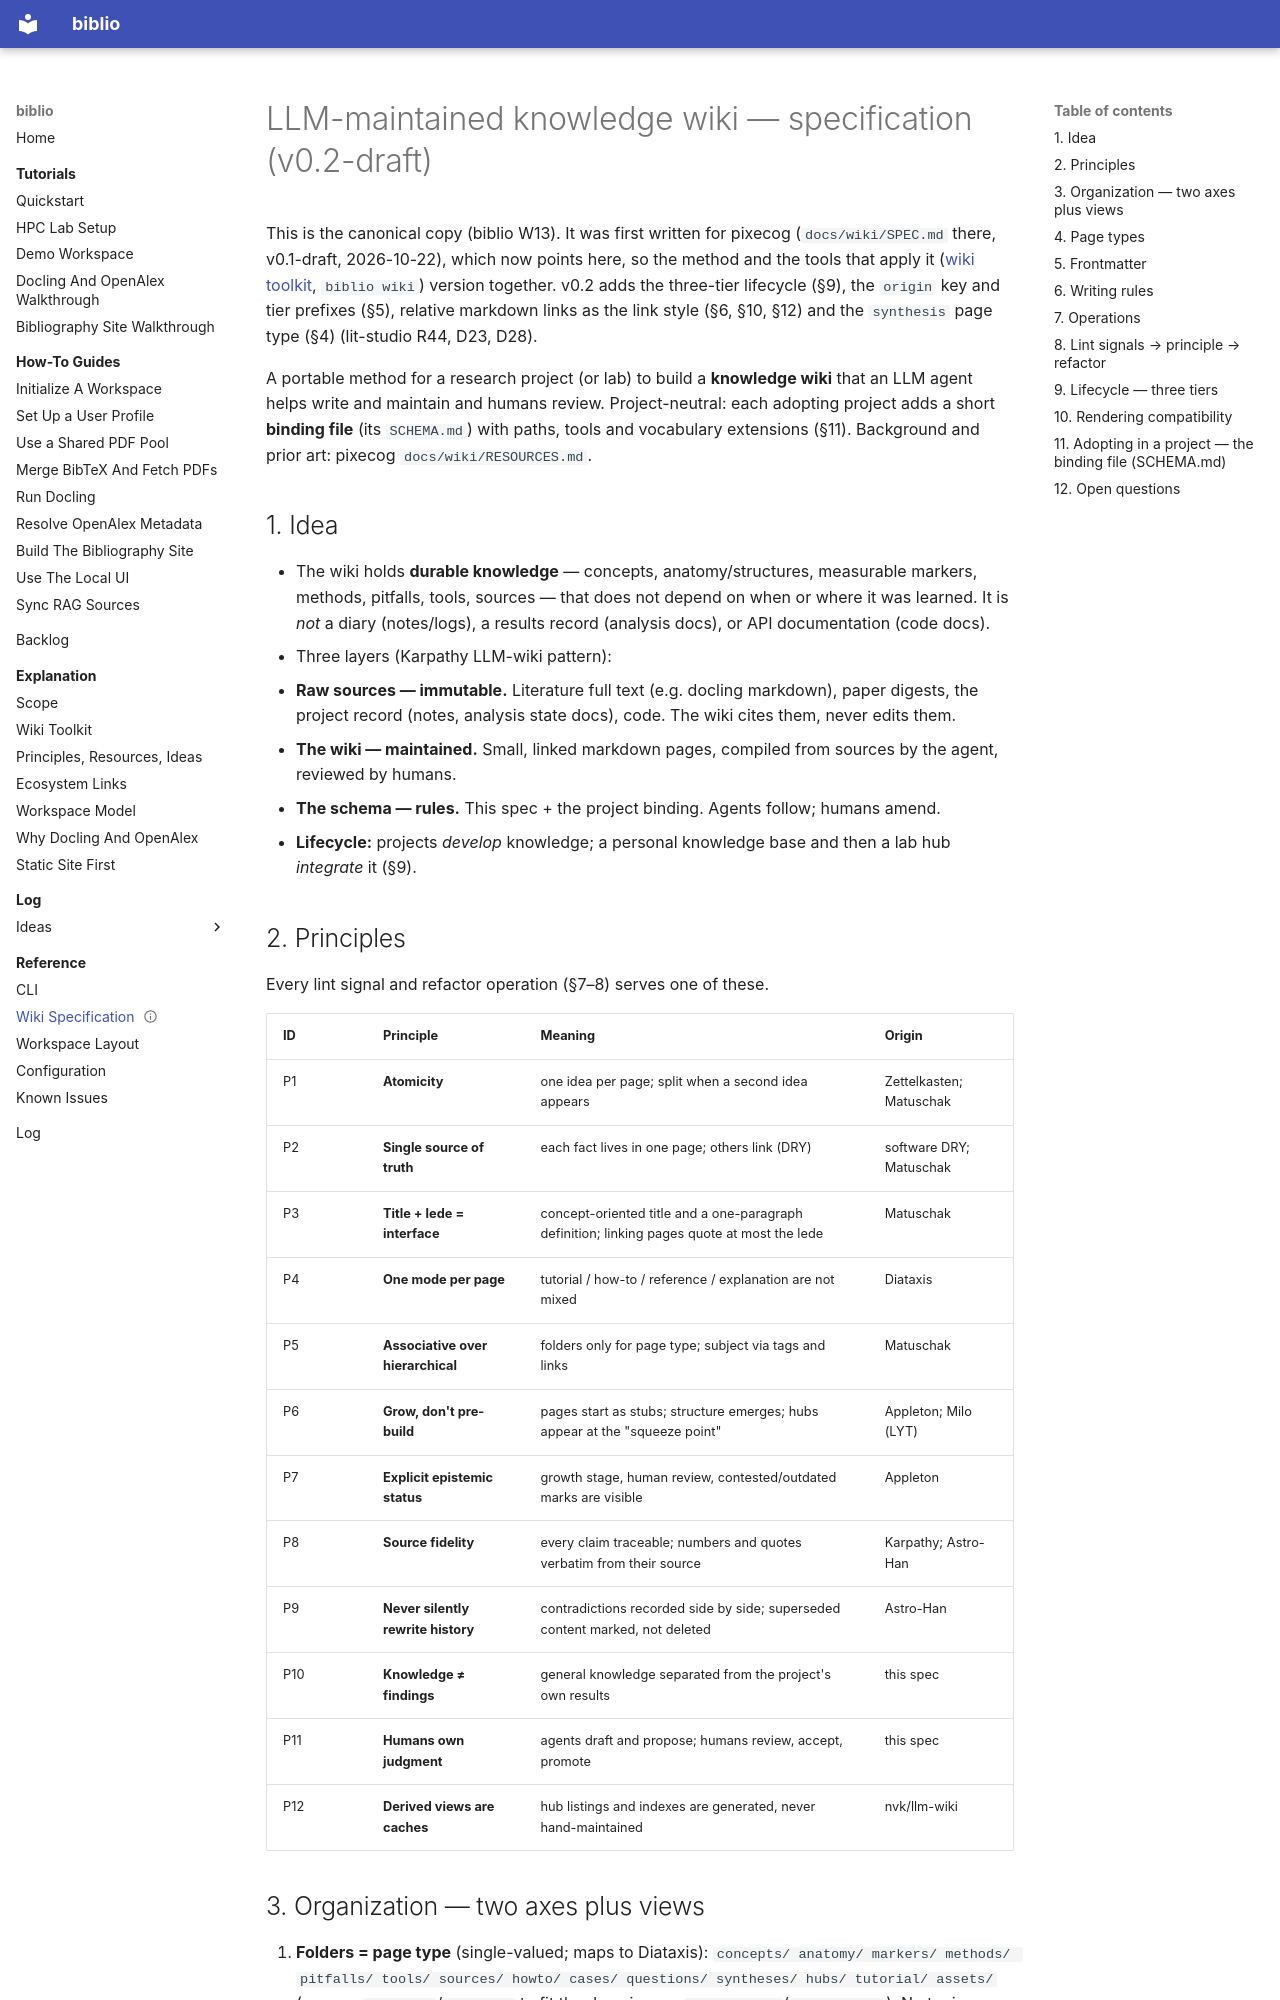

repository: arashshahidi1997/biblio · page: reference/wiki-spec/index.html · generator: mkdocs

---
title: LLM-maintained knowledge wiki — specification
type: meta
status: draft
version: 0.2-draft
updated: 2026-11-06
---

# LLM-maintained knowledge wiki — specification (v0.2-draft)

This is the canonical copy (biblio W13). It was first written for pixecog
(`docs/wiki/SPEC.md` there, v0.1-draft, 2026-10-22), which now points here, so
the method and the tools that apply it ([wiki toolkit](../explanation/wiki.md),
`biblio wiki`) version together. v0.2 adds the three-tier lifecycle (§9), the
`origin` key and tier prefixes (§5), relative markdown links as the link style
(§6, §10, §12) and the `synthesis` page type (§4) (lit-studio R44, D23, D28).

A portable method for a research project (or lab) to build a **knowledge wiki** that an LLM agent
helps write and maintain and humans review. Project-neutral: each adopting project adds a short
**binding file** (its `SCHEMA.md`) with paths, tools and vocabulary extensions (§11).
Background and prior art: pixecog `docs/wiki/RESOURCES.md`.

## 1. Idea

- The wiki holds **durable knowledge** — concepts, anatomy/structures, measurable markers, methods,
  pitfalls, tools, sources — that does not depend on when or where it was learned. It is *not* a
  diary (notes/logs), a results record (analysis docs), or API documentation (code docs).
- Three layers (Karpathy LLM-wiki pattern):
  1. **Raw sources — immutable.** Literature full text (e.g. docling markdown), paper digests,
     the project record (notes, analysis state docs), code. The wiki cites them, never edits them.
  2. **The wiki — maintained.** Small, linked markdown pages, compiled from sources by the agent,
     reviewed by humans.
  3. **The schema — rules.** This spec + the project binding. Agents follow; humans amend.
- **Lifecycle:** projects *develop* knowledge; a personal knowledge base and then a lab hub
  *integrate* it (§9).

## 2. Principles

Every lint signal and refactor operation (§7–8) serves one of these.

| ID | Principle | Meaning | Origin |
|---|---|---|---|
| P1 | **Atomicity** | one idea per page; split when a second idea appears | Zettelkasten; Matuschak |
| P2 | **Single source of truth** | each fact lives in one page; others link (DRY) | software DRY; Matuschak |
| P3 | **Title + lede = interface** | concept-oriented title and a one-paragraph definition; linking pages quote at most the lede | Matuschak |
| P4 | **One mode per page** | tutorial / how-to / reference / explanation are not mixed | Diataxis |
| P5 | **Associative over hierarchical** | folders only for page type; subject via tags and links | Matuschak |
| P6 | **Grow, don't pre-build** | pages start as stubs; structure emerges; hubs appear at the "squeeze point" | Appleton; Milo (LYT) |
| P7 | **Explicit epistemic status** | growth stage, human review, contested/outdated marks are visible | Appleton |
| P8 | **Source fidelity** | every claim traceable; numbers and quotes verbatim from their source | Karpathy; Astro-Han |
| P9 | **Never silently rewrite history** | contradictions recorded side by side; superseded content marked, not deleted | Astro-Han |
| P10 | **Knowledge ≠ findings** | general knowledge separated from the project's own results | this spec |
| P11 | **Humans own judgment** | agents draft and propose; humans review, accept, promote | this spec |
| P12 | **Derived views are caches** | hub listings and indexes are generated, never hand-maintained | nvk/llm-wiki |
